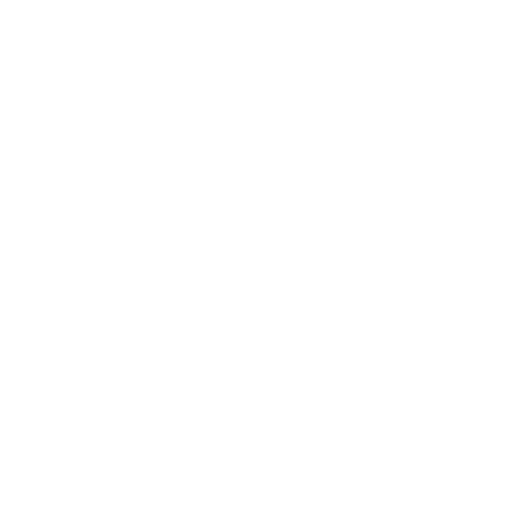
t = 0.00 s
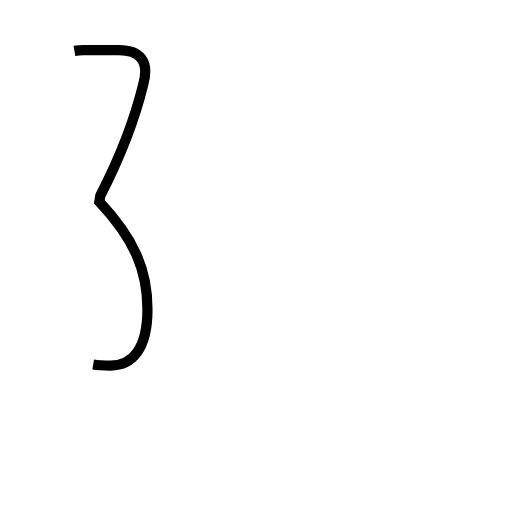
t = 1.28 s
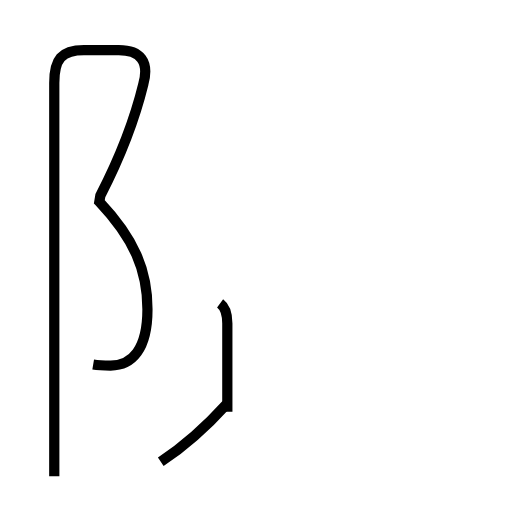
t = 3.13 s
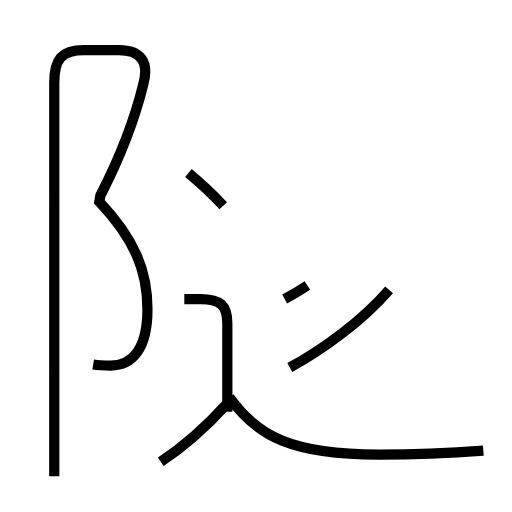
t = 4.63 s
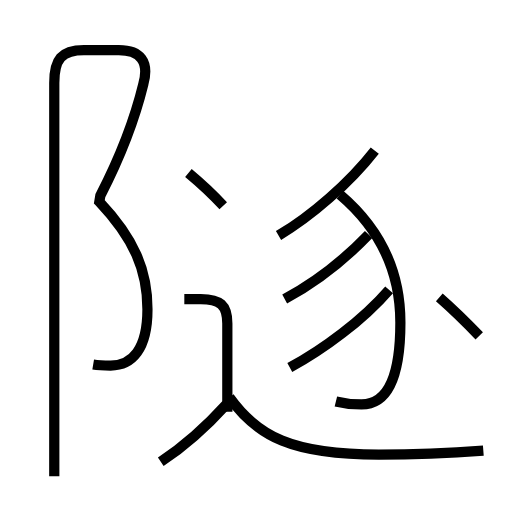
t = 6.20 s
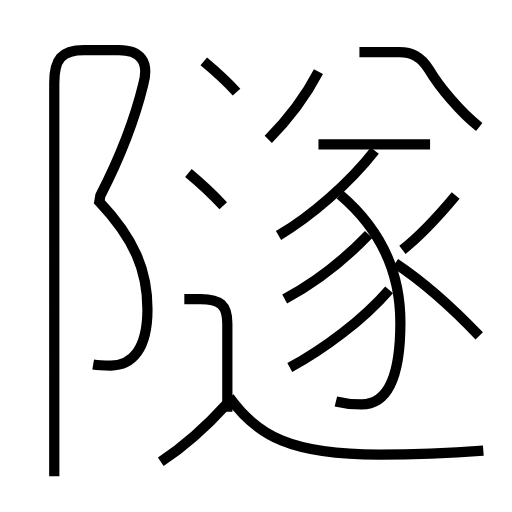
t = 7.74 s

The animated SVG that drew these frames (rendered in a browser with its animation timeline set to each time). Animation: 15 SMIL elements (animate=15); one cycle of 7.74 s.

<?xml version='1.0' encoding='utf-8'?>
<svg viewBox="0.0 -6.0 50.0 50.0" version="1.1" xmlns="http://www.w3.org/2000/svg"><rect x="-1000" y="-1000" width="2000" height="2000" stroke="white" fill="white" /><g style="fill:none;stroke:#000000;stroke-width:1"><path d="M 9.1 -8.4 C 9.7 -8.3 10.1 -8.3 10.8 -8.3 C 12.9 -8.3 14.4 -9.9 14.4 -13.8 C 14.4 -17.6 13.1 -20.7 9.7 -24.3 L 9.8 -24.9 C 11.6 -28.4 13.1 -32.1 14.0 -35.8 C 14.6 -38.0 13.7 -39.1 11.6 -39.1 L 8.2 -39.1 C 6.0 -39.1 5.3 -38.2 5.3 -35.9 L 5.3 2.5 " transform="translate(0.0 38.0)" stroke-dasharray="85.13229324019758" stroke-dashoffset="85.13229324019758"><animate attributeName="stroke-dashoffset" from="85.13229324019758" to="0" dur="2.5539687972059273s" begin="0s" fill="freeze" /></path><path d="M 15.7 1.1 C 18.1 -0.5 20.2 -2.4 22.1 -4.5 " transform="translate(0.0 38.0)" stroke-dasharray="8.526060922013109" stroke-dashoffset="8.526060922013109"><animate attributeName="stroke-dashoffset" from="8.526060922013109" to="0" dur="0.25578182766039326s" begin="2.5539687972059273s" fill="freeze" /></path><path d="M 22.2 -3.8 L 22.2 -12.4 C 22.2 -14.2 21.5 -14.8 19.6 -14.8 L 18.0 -14.8 " transform="translate(0.0 38.0)" stroke-dasharray="14.34973779660185" stroke-dashoffset="14.34973779660185"><animate attributeName="stroke-dashoffset" from="14.34973779660185" to="0" dur="0.4304921338980555s" begin="2.8097506248663207s" fill="freeze" /></path><path d="M 47.2 0.0 C 44.6 0.2 41.1 0.4 37.0 0.4 C 28.5 0.4 25.1 -1.4 22.4 -5.2 " transform="translate(0.0 38.0)" stroke-dasharray="26.581823906510625" stroke-dashoffset="26.581823906510625"><animate attributeName="stroke-dashoffset" from="26.581823906510625" to="0" dur="0.7974547171953187s" begin="3.240242758764376s" fill="freeze" /></path><path d="M 28.3 -8.1 C 31.6 -9.9 35.4 -12.7 38.0 -15.7 " transform="translate(0.0 38.0)" stroke-dasharray="12.382192077690409" stroke-dashoffset="12.382192077690409"><animate attributeName="stroke-dashoffset" from="12.382192077690409" to="0" dur="0.37146576233071227s" begin="4.037697475959694s" fill="freeze" /></path><path d="M 21.8 -23.9 C 20.6 -25.2 19.6 -26.1 18.4 -27.1 " transform="translate(0.0 38.0)" stroke-dasharray="4.672805242764181" stroke-dashoffset="4.672805242764181"><animate attributeName="stroke-dashoffset" from="4.672805242764181" to="0" dur="0.1401841572829254s" begin="4.4091632382904065s" fill="freeze" /></path><path d="M 27.8 -14.8 C 30.6 -16.3 33.6 -18.6 36.0 -21.1 " transform="translate(0.0 38.0)" stroke-dasharray="10.38035040833579" stroke-dashoffset="10.38035040833579"><animate attributeName="stroke-dashoffset" from="10.38035040833579" to="0" dur="0.3114105122500737s" begin="4.5493473955733315s" fill="freeze" /></path><path d="M 32.8 -4.8 C 33.6 -4.6 34.5 -4.5 35.3 -4.5 C 37.4 -4.5 39.1 -6.3 39.1 -12.5 C 39.1 -17.3 37.2 -21.6 33.2 -25.0 " transform="translate(0.0 38.0)" stroke-dasharray="26.639697243182788" stroke-dashoffset="26.639697243182788"><animate attributeName="stroke-dashoffset" from="26.639697243182788" to="0" dur="0.7991909172954836s" begin="4.860757907823405s" fill="freeze" /></path><path d="M 27.2 -21.0 C 30.4 -22.9 34.1 -26.1 36.6 -29.3 " transform="translate(0.0 38.0)" stroke-dasharray="12.603732433522415" stroke-dashoffset="12.603732433522415"><animate attributeName="stroke-dashoffset" from="12.603732433522415" to="0" dur="0.37811197300567245s" begin="5.659948825118889s" fill="freeze" /></path><path d="M 46.8 -11.2 C 44.8 -13.3 41.9 -16.1 38.6 -18.3 " transform="translate(0.0 38.0)" stroke-dasharray="10.868450581391725" stroke-dashoffset="10.868450581391725"><animate attributeName="stroke-dashoffset" from="10.868450581391725" to="0" dur="0.32605351744175176s" begin="6.038060798124561s" fill="freeze" /></path><path d="M 23.1 -35.0 C 22.1 -36.1 21.1 -37.0 19.9 -38.0 " transform="translate(0.0 38.0)" stroke-dasharray="4.390091373133334" stroke-dashoffset="4.390091373133334"><animate attributeName="stroke-dashoffset" from="4.390091373133334" to="0" dur="0.13170274119400002s" begin="6.3641143155663125s" fill="freeze" /></path><path d="M 26.2 -30.4 C 28.1 -32.3 29.8 -34.5 31.1 -37.0 " transform="translate(0.0 38.0)" stroke-dasharray="8.25227189728434" stroke-dashoffset="8.25227189728434"><animate attributeName="stroke-dashoffset" from="8.25227189728434" to="0" dur="0.24756815691853018s" begin="6.495817056760313s" fill="freeze" /></path><path d="M 39.3 -19.6 C 41.1 -21.0 43.0 -23.1 44.5 -24.9 " transform="translate(0.0 38.0)" stroke-dasharray="7.438093735405052" stroke-dashoffset="7.438093735405052"><animate attributeName="stroke-dashoffset" from="7.438093735405052" to="0" dur="0.22314281206215156s" begin="6.743385213678843s" fill="freeze" /></path><path d="M 42.0 -29.9 L 31.1 -29.9 " transform="translate(0.0 38.0)" stroke-dasharray="10.899999999999999" stroke-dashoffset="10.899999999999999"><animate attributeName="stroke-dashoffset" from="10.899999999999999" to="0" dur="0.32699999999999996s" begin="6.9665280257409945s" fill="freeze" /></path><path d="M 46.8 -31.6 C 45.0 -33.0 42.9 -35.5 41.9 -37.2 C 41.1 -38.5 40.2 -38.9 39.0 -38.9 L 35.1 -38.9" transform="translate(0.0 38.0)" stroke-dasharray="14.920601014564738" stroke-dashoffset="14.920601014564738"><animate attributeName="stroke-dashoffset" from="14.920601014564738" to="0" dur="0.44761803043694215s" begin="7.2935280257409945s" fill="freeze" /></path></g></svg>
